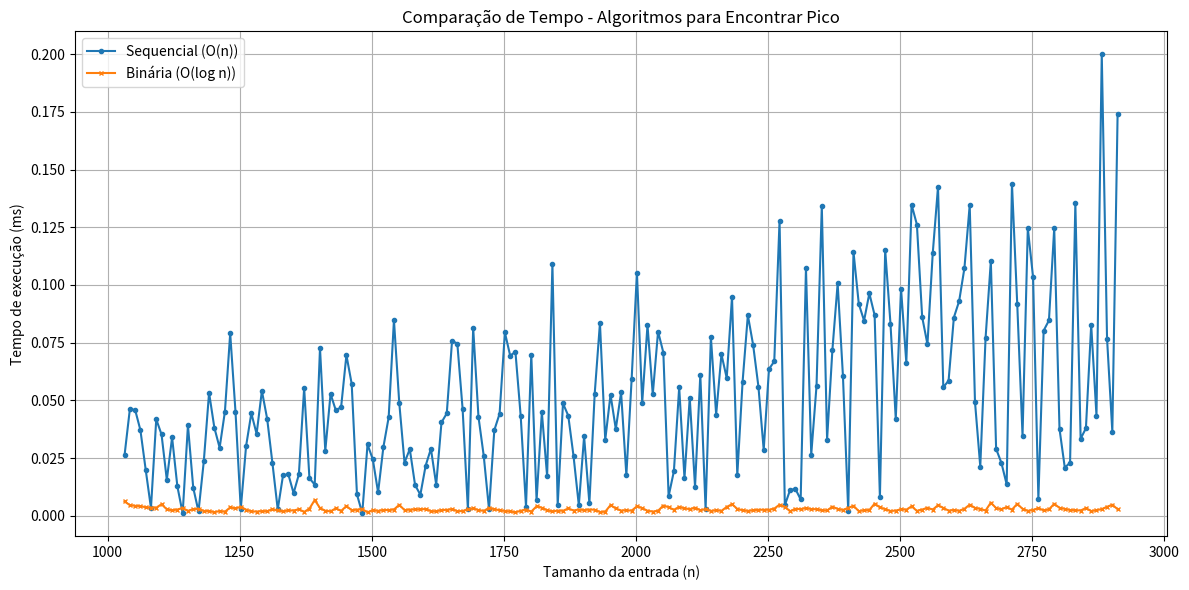

Source code (Python):
import random
import time
import matplotlib.pyplot as plt

vetores_unimodais = []
valores_pico = []
tamanhos_entrada = []

tempos_sequencial = []
tempos_binaria = []

def gerar_vetor_unimodal(n, minimo=1, maximo=None):
    if maximo is None:
        maximo = 2 * n

    valores = random.sample(range(minimo, maximo), n)
    valores.sort()

    indice_pico = random.randint(1, n - 2)
    crescente = valores[:indice_pico + 1]
    decrescente = valores[indice_pico + 1:]
    decrescente.reverse()

    vetor = crescente + decrescente
    return vetor, vetor[indice_pico + 1]

def encontrar_pico_sequencial(vetor):
    for i in range(1, len(vetor) - 1):
        if vetor[i - 1] < vetor[i] > vetor[i + 1]:
            return vetor[i]
    return None

def encontrar_pico_binaria(vetor):
    esquerda = 0
    direita = len(vetor) - 1

    while esquerda <= direita:
        meio = (esquerda + direita) // 2
        if 0 < meio < len(vetor) - 1:
            if vetor[meio - 1] < vetor[meio] > vetor[meio + 1]:
                return vetor[meio]
            elif vetor[meio] < vetor[meio + 1]:
                esquerda = meio + 1
            else:
                direita = meio - 1
        else:
            break
    return vetor[meio]

def gerar_todos_os_vetores():
    global vetores_unimodais, valores_pico, tamanhos_entrada

    m = random.randint(10, 20)
    max_k = (10000 - 10) // m + 1
    k = random.randint(100, min(200, max_k))

    print(f"Espaçamento fixo (m): {m}")
    print(f"Quantidade de tamanhos distintos (k): {k}")
    vetor1 = random.randint(10, 6000)

    tamanhos = [vetor1 + i * m for i in range(k)]
    tamanhos_entrada.extend(tamanhos)

    print("Exemplos de tamanhos de entrada gerados:", tamanhos_entrada[:5], "...")

    for n in tamanhos_entrada:
        vetor, pico = gerar_vetor_unimodal(n)
        vetores_unimodais.append(vetor)
        valores_pico.append(pico)

def medir_tempos():
    erros = 0
    for i, vetor in enumerate(vetores_unimodais):
        
        inicio_seq = time.perf_counter()
        pico_seq = encontrar_pico_sequencial(vetor)
        fim_seq = time.perf_counter()
        tempo_seq_ms = (fim_seq - inicio_seq) * 1000
        tempos_sequencial.append(tempo_seq_ms)

        inicio_bin = time.perf_counter()
        pico_bin = encontrar_pico_binaria(vetor)
        fim_bin = time.perf_counter()
        tempo_bin_ms = (fim_bin - inicio_bin) * 1000
        tempos_binaria.append(tempo_bin_ms)

        if not (
            0 < vetor.index(pico_seq) < len(vetor) - 1 and
            vetor[vetor.index(pico_seq) - 1] < pico_seq > vetor[vetor.index(pico_seq) + 1]
        ):
            erros += 1
        if not (
            0 < vetor.index(pico_bin) < len(vetor) - 1 and
            vetor[vetor.index(pico_bin) - 1] < pico_bin > vetor[vetor.index(pico_bin) + 1]
        ):
            erros += 1

    if erros > 0:
        print(f"{erros} erros encontrados na verificação dos picos.")
    else:
        print("Todos os picos foram encontrados corretamente.")

def grafico():
    plt.figure(figsize=(12, 6))
    plt.plot(tamanhos_entrada, tempos_sequencial, label="Sequencial (O(n))", marker='o', markersize=3)
    plt.plot(tamanhos_entrada, tempos_binaria, label="Binária (O(log n))", marker='x', markersize=3)
    plt.xlabel("Tamanho da entrada (n)")
    plt.ylabel("Tempo de execução (ms)")
    plt.title("Comparação de Tempo - Algoritmos para Encontrar Pico")
    plt.legend()
    plt.grid(True)
    plt.tight_layout()
    plt.show()

if __name__ == "__main__":
    gerar_todos_os_vetores()
    medir_tempos()
    grafico()
